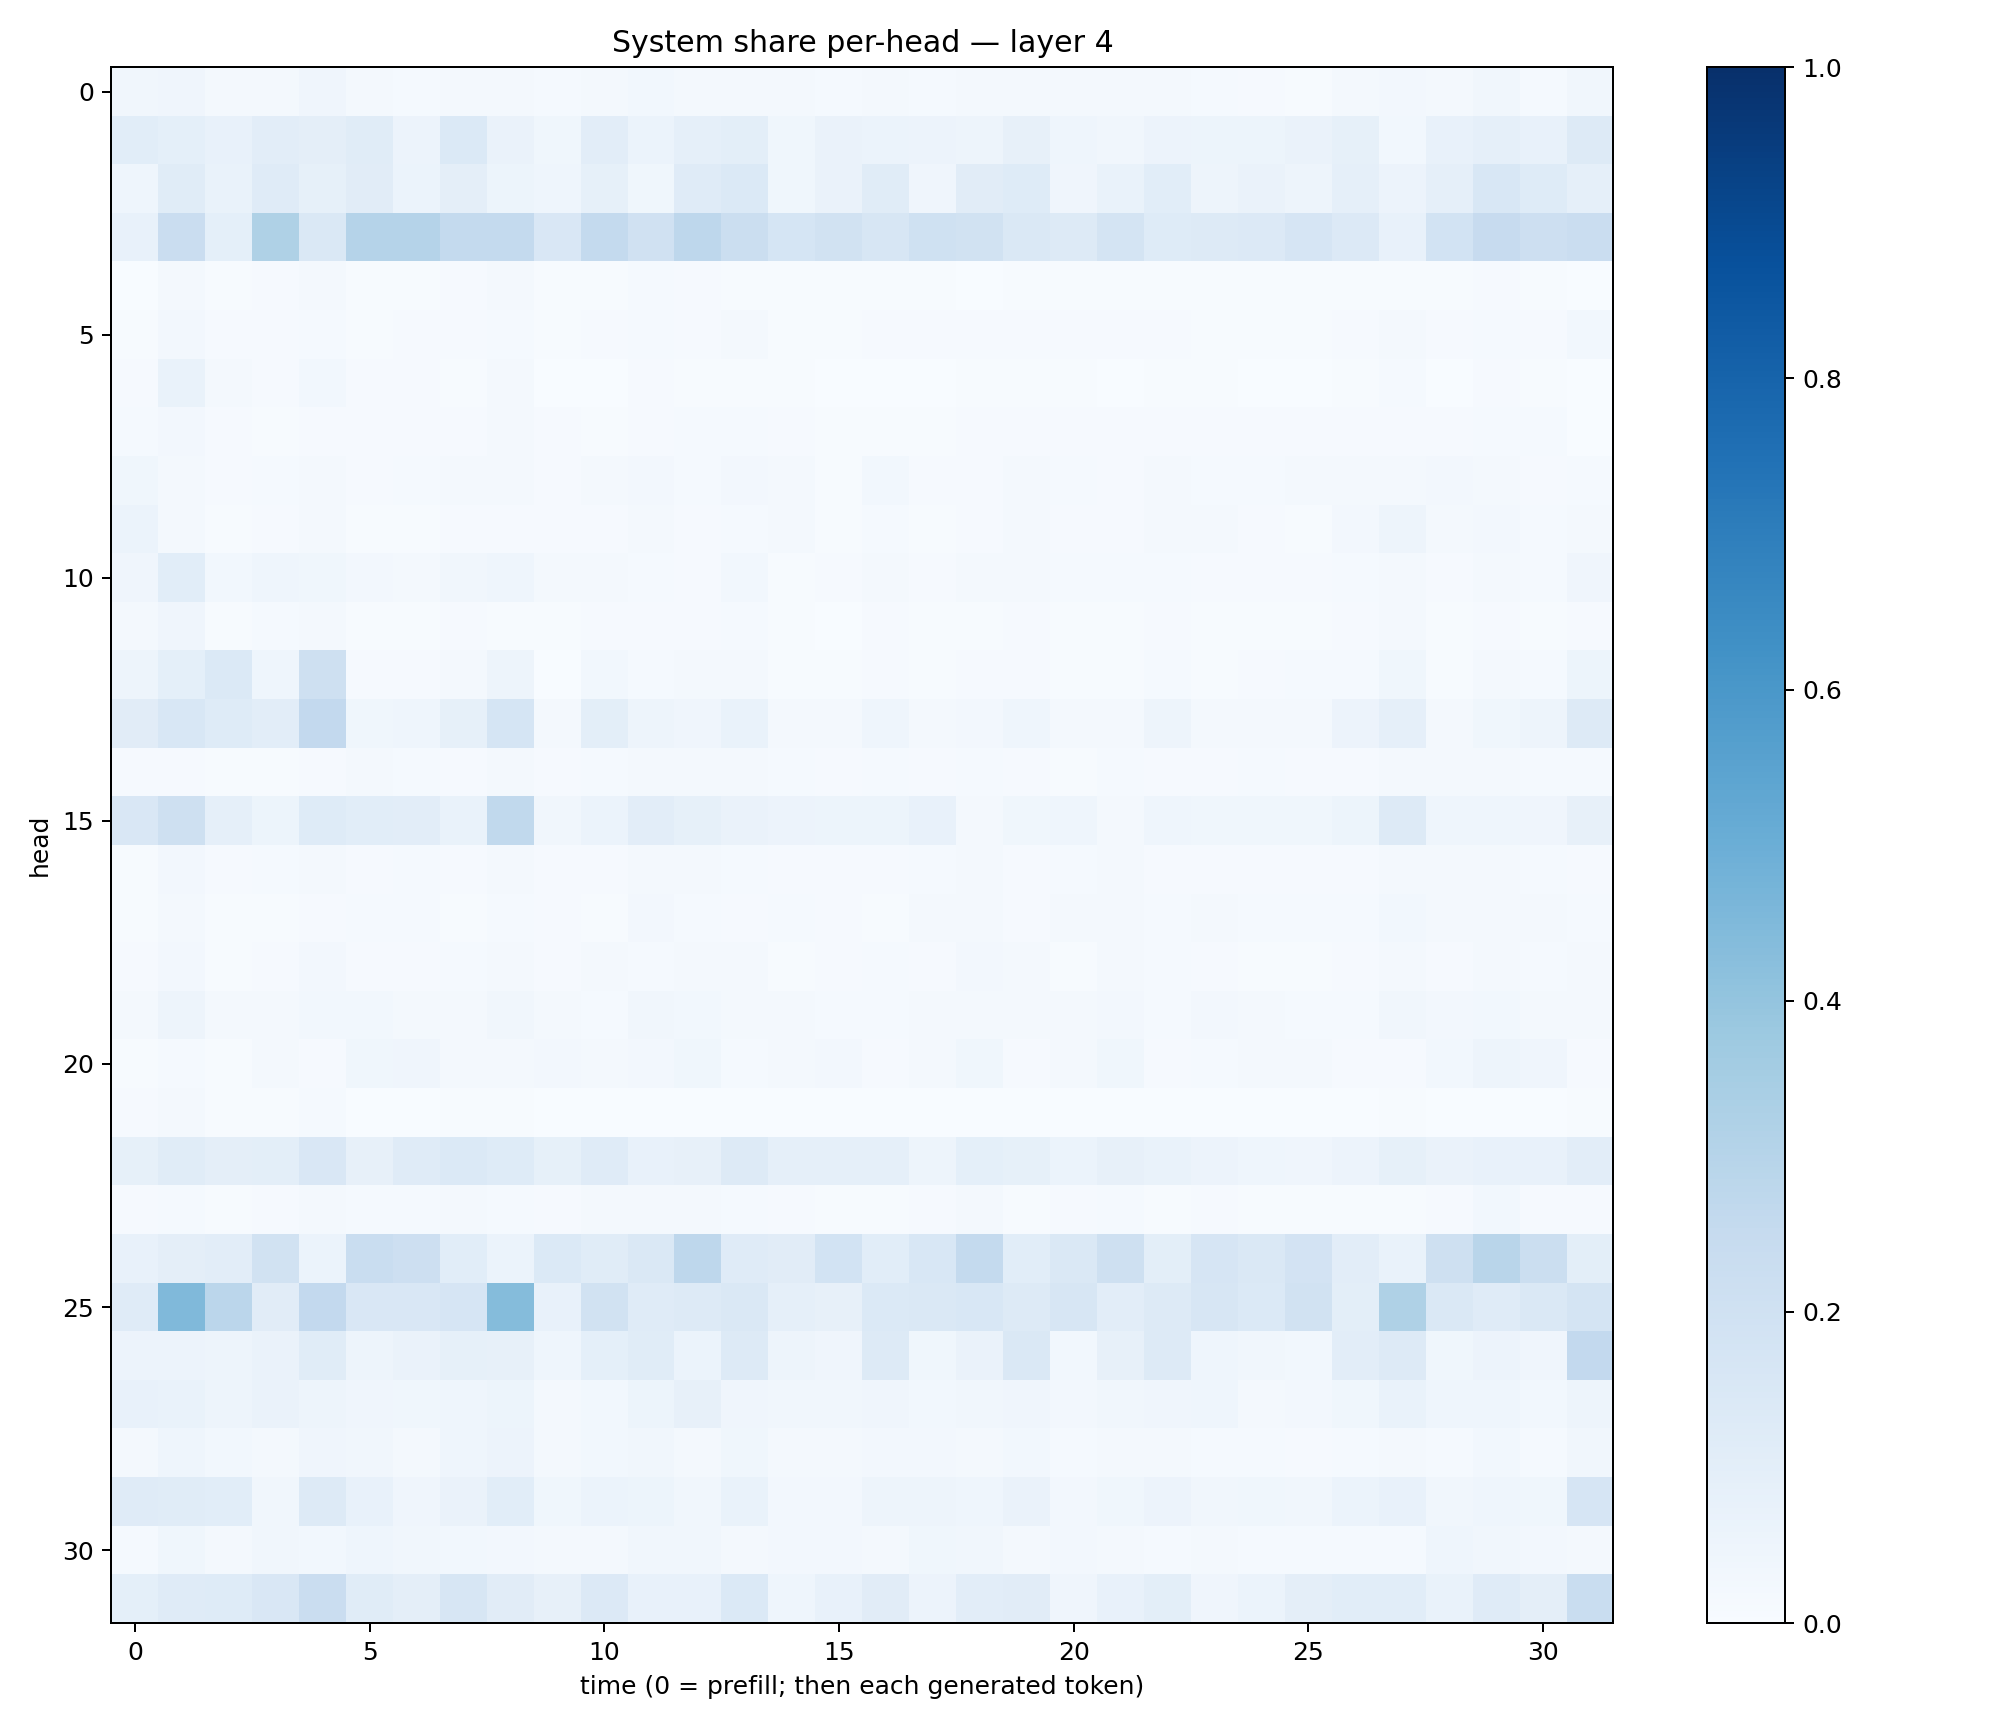

The table this chart was drawn from, first rows:
0.03192383, 0.042065434, 0.022644522, 0.019500129, 0.041168757, 0.01980078, 0.01252345, 0.022246465, 0.021760093, 0.014299395, 0.018732842, 0.028744346, 0.018981948, 0.021731332, 0.016790321, 0.011890599, 0.021176621, 0.012498687, 0.020120822, 0.019762397, 0.020769725, 0.019485759, 0.01705832, 0.0130016515
0.1087, 0.09222, 0.07404, 0.103, 0.09524, 0.1153, 0.05588, 0.1395, 0.06357, 0.03553, 0.1046, 0.06003, 0.08787, 0.09967, 0.03659, 0.06382, 0.06001, 0.05566, 0.05049, 0.08193, 0.04317, 0.03385, 0.05566, 0.05176
0.04444, 0.1162, 0.06751, 0.1193, 0.08244, 0.1096, 0.05885, 0.0958, 0.05168, 0.0432, 0.08355, 0.03597, 0.1189, 0.1395, 0.03818, 0.06603, 0.1142, 0.03922, 0.1129, 0.1242, 0.04057, 0.0675, 0.1091, 0.0472
0.07645, 0.2286, 0.08984, 0.3205, 0.1445, 0.3044, 0.302, 0.2573, 0.2576, 0.1496, 0.2546, 0.1956, 0.2755, 0.2231, 0.1686, 0.19, 0.1578, 0.2028, 0.1932, 0.1432, 0.1318, 0.1789, 0.1216, 0.1314
0.00306, 0.02241, 0.006865, 0.008868, 0.01661, 0.005413, 0.006923, 0.008383, 0.02205, 0.00426, 0.005001, 0.01241, 0.008377, 0.006713, 0.004226, 0.004537, 0.00482, 0.006326, 0.003683, 0.004743, 0.005995, 0.004765, 0.004635, 0.004732
0.004167, 0.02373, 0.008368, 0.01148, 0.0156, 0.006841, 0.009927, 0.01093, 0.01372, 0.005483, 0.007998, 0.01445, 0.009866, 0.01641, 0.006949, 0.007057, 0.007895, 0.008734, 0.01029, 0.01132, 0.007825, 0.008051, 0.008101, 0.005643
0.009344, 0.07025, 0.02316, 0.009774, 0.03026, 0.008306, 0.009194, 0.006518, 0.01565, 0.003638, 0.002533, 0.01068, 0.005667, 0.005294, 0.005699, 0.003044, 0.003561, 0.003605, 0.005429, 0.004193, 0.004526, 0.003402, 0.00406, 0.005127
0.01202, 0.02449, 0.009115, 0.007309, 0.0108, 0.009182, 0.008971, 0.0104, 0.01982, 0.008697, 0.006197, 0.01144, 0.01349, 0.012, 0.008427, 0.006683, 0.007225, 0.007327, 0.009456, 0.008654, 0.008803, 0.01089, 0.008691, 0.00982
0.03724, 0.02156, 0.008141, 0.0122, 0.01689, 0.01064, 0.01219, 0.02145, 0.02137, 0.009611, 0.01899, 0.02373, 0.01522, 0.02379, 0.01664, 0.007278, 0.0301, 0.01043, 0.01074, 0.0234, 0.01176, 0.0116, 0.02007, 0.01322
0.05996, 0.01823, 0.006333, 0.008428, 0.02002, 0.006745, 0.005448, 0.009321, 0.01124, 0.007968, 0.009211, 0.01979, 0.008685, 0.01527, 0.02183, 0.006228, 0.0155, 0.00643, 0.009915, 0.01826, 0.008886, 0.01018, 0.0205, 0.01576
0.041, 0.1089, 0.02829, 0.04588, 0.03752, 0.02494, 0.01987, 0.03231, 0.04443, 0.01828, 0.02242, 0.01344, 0.01129, 0.0278, 0.007684, 0.009973, 0.01942, 0.008861, 0.01835, 0.01923, 0.01339, 0.01512, 0.01461, 0.0112
0.02335, 0.04186, 0.007221, 0.01196, 0.02051, 0.005416, 0.005908, 0.009138, 0.00745, 0.006026, 0.009102, 0.01111, 0.009746, 0.01497, 0.005974, 0.002641, 0.009292, 0.004496, 0.007717, 0.01075, 0.005168, 0.006437, 0.01048, 0.007343
0.0482, 0.0918, 0.1379, 0.04549, 0.2042, 0.009097, 0.01095, 0.02171, 0.04731, 0.003878, 0.03037, 0.01322, 0.0228, 0.01693, 0.007261, 0.005412, 0.009132, 0.005959, 0.009024, 0.01066, 0.004335, 0.006062, 0.01311, 0.004531
0.1097, 0.154, 0.1245, 0.1044, 0.2585, 0.03603, 0.04459, 0.08591, 0.1683, 0.0168, 0.0991, 0.04786, 0.04077, 0.06671, 0.01777, 0.01756, 0.04323, 0.01576, 0.02556, 0.04643, 0.01638, 0.02097, 0.04832, 0.01916
0.007951, 0.01148, 0.005581, 0.006264, 0.01041, 0.01749, 0.01526, 0.01093, 0.01879, 0.01106, 0.01252, 0.01892, 0.02216, 0.01738, 0.01294, 0.0108, 0.01313, 0.01151, 0.01269, 0.009852, 0.006892, 0.01436, 0.009302, 0.01038
0.1512, 0.2074, 0.0872, 0.05266, 0.1241, 0.1094, 0.1051, 0.06791, 0.2643, 0.03464, 0.06175, 0.1027, 0.08529, 0.06535, 0.05688, 0.05311, 0.05388, 0.07513, 0.02258, 0.03722, 0.04521, 0.01992, 0.04554, 0.03655
0.00538, 0.02469, 0.008213, 0.0154, 0.01683, 0.01162, 0.01442, 0.01076, 0.01802, 0.01141, 0.007836, 0.01681, 0.01933, 0.01209, 0.009777, 0.01154, 0.008758, 0.0127, 0.01853, 0.009994, 0.01384, 0.02212, 0.008939, 0.01091
0.005068, 0.01617, 0.005831, 0.005187, 0.009386, 0.01298, 0.01335, 0.006818, 0.0143, 0.00919, 0.004707, 0.0249, 0.01421, 0.01096, 0.01502, 0.01089, 0.007346, 0.01577, 0.01599, 0.0111, 0.01664, 0.02081, 0.01293, 0.02028
0.008305, 0.02625, 0.007398, 0.00974, 0.02616, 0.009204, 0.009861, 0.01495, 0.02119, 0.0083, 0.01568, 0.01198, 0.0175, 0.01565, 0.005283, 0.0083, 0.01312, 0.008858, 0.02386, 0.01687, 0.007639, 0.01948, 0.01478, 0.008502
0.01711, 0.04973, 0.01897, 0.02186, 0.02846, 0.02802, 0.02179, 0.01647, 0.03444, 0.0157, 0.01453, 0.03191, 0.02762, 0.01662, 0.02307, 0.015, 0.01349, 0.02217, 0.02316, 0.01628, 0.01985, 0.02417, 0.0147, 0.02356
0.004657, 0.01186, 0.007692, 0.02064, 0.01083, 0.03646, 0.04233, 0.01967, 0.0162, 0.02621, 0.0162, 0.02723, 0.03766, 0.01363, 0.01699, 0.02423, 0.009372, 0.02243, 0.03766, 0.008126, 0.01696, 0.03735, 0.008848, 0.0138
0.009045, 0.0165, 0.005277, 0.0044, 0.01523, 0.002025, 0.001147, 0.004143, 0.00416, 0.001216, 0.00275, 0.002853, 0.001994, 0.003685, 0.001714, 0.0006115, 0.002329, 0.001035, 0.0009275, 0.002258, 0.001305, 0.001453, 0.002245, 0.002492
0.08308, 0.116, 0.09761, 0.0981, 0.1488, 0.08202, 0.1176, 0.1403, 0.1212, 0.08223, 0.1208, 0.07462, 0.07911, 0.1287, 0.08915, 0.08905, 0.08876, 0.05024, 0.09262, 0.08269, 0.05931, 0.07893, 0.06735, 0.05511
0.008184, 0.01527, 0.004708, 0.00926, 0.02247, 0.01287, 0.01304, 0.01759, 0.01365, 0.01023, 0.01746, 0.02264, 0.01835, 0.01317, 0.01147, 0.006253, 0.006376, 0.009445, 0.01603, 0.00616, 0.008328, 0.01359, 0.005634, 0.01044
0.07755, 0.09392, 0.1027, 0.1924, 0.05986, 0.2326, 0.2131, 0.1089, 0.06216, 0.1406, 0.1138, 0.147, 0.2752, 0.1195, 0.1119, 0.185, 0.1059, 0.1525, 0.256, 0.1068, 0.1415, 0.2081, 0.09957, 0.1662
0.1204, 0.4462, 0.2843, 0.111, 0.2587, 0.1492, 0.152, 0.1679, 0.4354, 0.07449, 0.1916, 0.1179, 0.1257, 0.1464, 0.08622, 0.08027, 0.1371, 0.1476, 0.1535, 0.1274, 0.1568, 0.1021, 0.1281, 0.1613
0.0565, 0.05636, 0.0485, 0.06504, 0.117, 0.04966, 0.06431, 0.08489, 0.07852, 0.04344, 0.09194, 0.1151, 0.059, 0.129, 0.05, 0.04196, 0.127, 0.03848, 0.06291, 0.1419, 0.0308, 0.08005, 0.1307, 0.04446
0.07236, 0.0668, 0.04931, 0.0629, 0.04933, 0.04162, 0.03549, 0.04473, 0.0525, 0.02108, 0.03063, 0.05425, 0.08116, 0.03996, 0.03444, 0.03256, 0.03955, 0.03089, 0.03129, 0.04045, 0.0242, 0.03259, 0.04197, 0.04404
0.02035, 0.04333, 0.03123, 0.02192, 0.0411, 0.03473, 0.02328, 0.04661, 0.05756, 0.01638, 0.02821, 0.03269, 0.01665, 0.03818, 0.02016, 0.01718, 0.02402, 0.02589, 0.02181, 0.02879, 0.01368, 0.01675, 0.01832, 0.01429
0.1206, 0.1149, 0.1067, 0.03285, 0.1321, 0.07723, 0.04015, 0.0627, 0.108, 0.03856, 0.05988, 0.05316, 0.03362, 0.06685, 0.02472, 0.02424, 0.0492, 0.05072, 0.04395, 0.06598, 0.02644, 0.03689, 0.05784, 0.03126
0.01438, 0.03842, 0.01633, 0.03182, 0.02931, 0.04328, 0.03214, 0.02861, 0.02368, 0.02154, 0.01601, 0.03415, 0.03439, 0.01999, 0.02725, 0.02583, 0.01718, 0.03596, 0.03141, 0.01854, 0.02515, 0.02278, 0.01372, 0.02069
0.09079, 0.1195, 0.1216, 0.1506, 0.2269, 0.1171, 0.09545, 0.1634, 0.1114, 0.08064, 0.1333, 0.07801, 0.07663, 0.1395, 0.04446, 0.07392, 0.112, 0.05777, 0.1053, 0.1115, 0.0396, 0.07619, 0.1005, 0.03956
